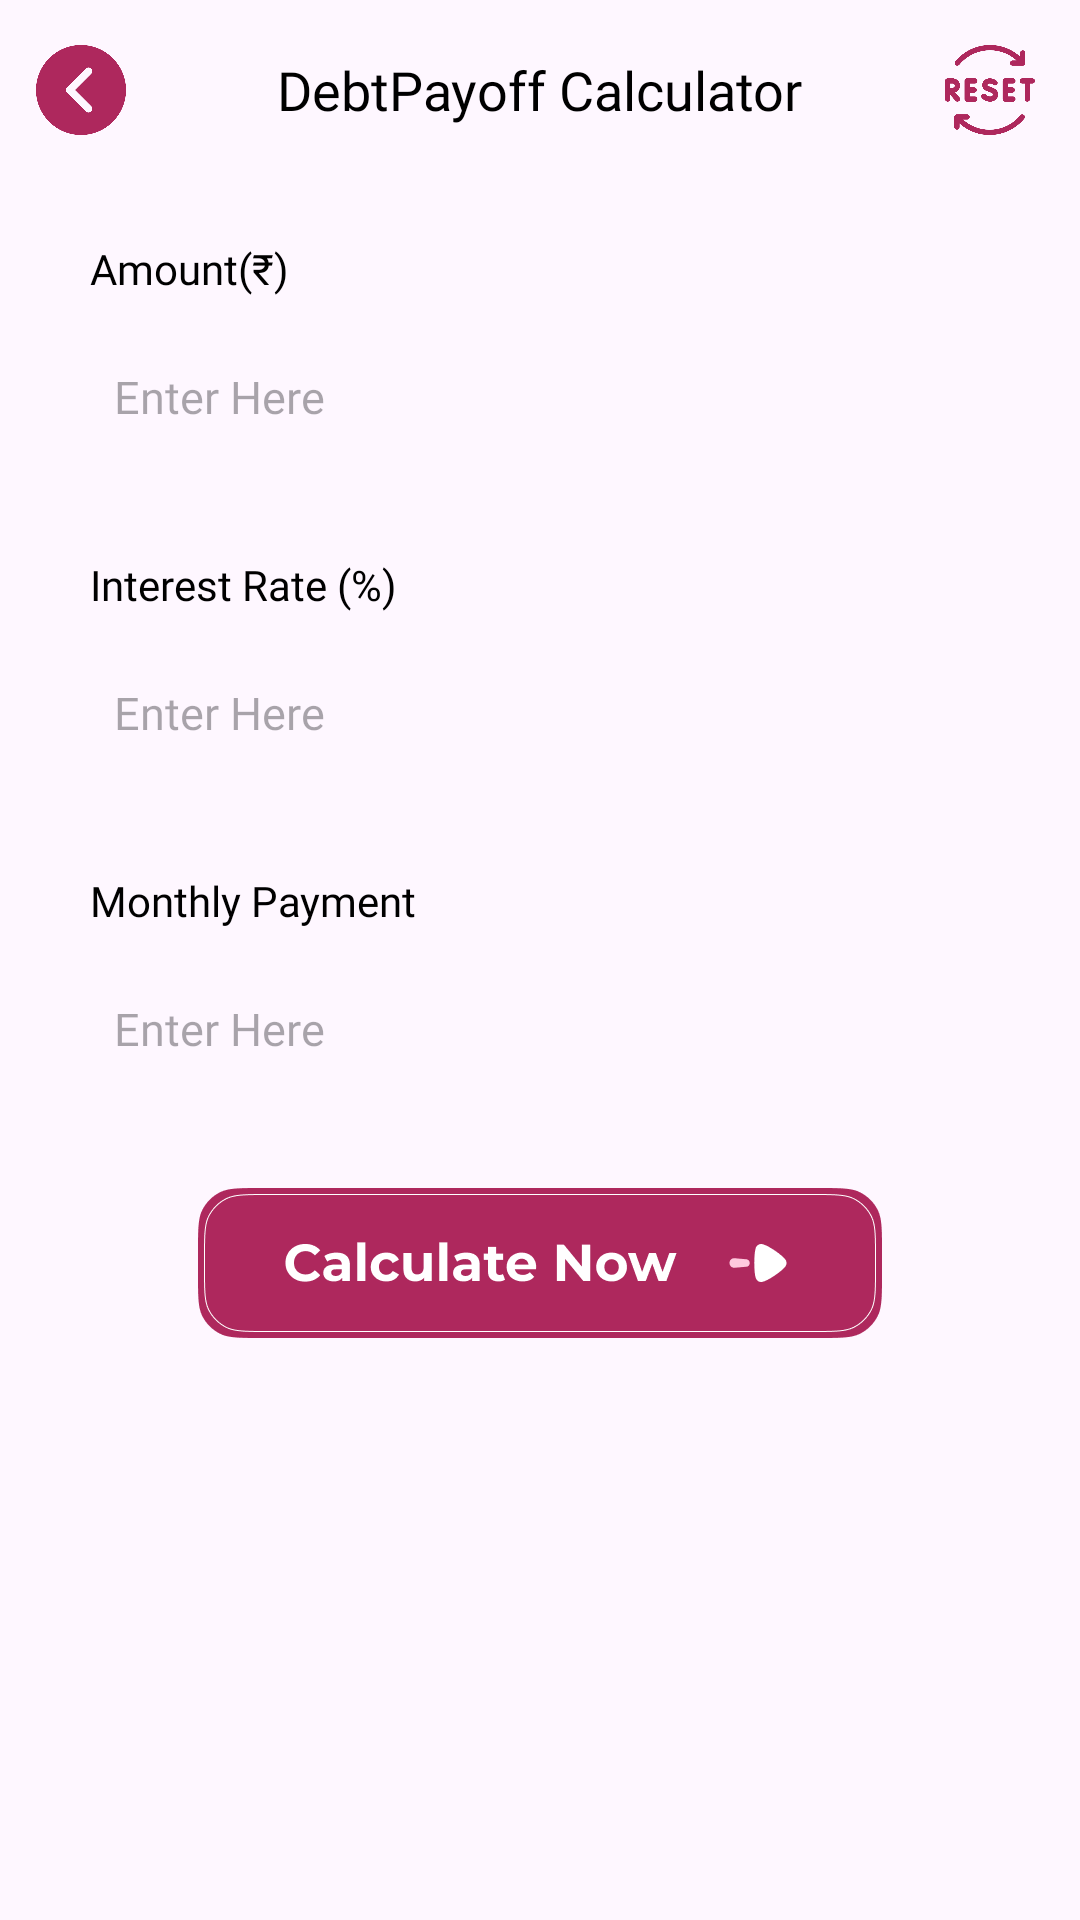

Android layout source for this screen:
<!-- AndroidManifest.xml: application theme Theme.FinanceCalculator -->
<!-- res/layout/activity_loan_repayment_cal_screen.xml -->
<?xml version="1.0" encoding="utf-8"?>
<LinearLayout xmlns:android="http://schemas.android.com/apk/res/android"
    android:layout_width="match_parent"
    android:layout_height="match_parent"
    android:orientation="vertical">

    <androidx.core.widget.NestedScrollView
        android:layout_width="match_parent"
        android:layout_height="match_parent">

        <LinearLayout
            android:layout_width="match_parent"
            android:layout_height="match_parent"
            android:orientation="vertical">


            <RelativeLayout
                android:layout_width="match_parent"
                android:layout_height="60dp">

                <ImageView
                    android:id="@+id/iv_goBack"
                    android:layout_width="30dp"
                    android:layout_height="30dp"
                    android:layout_centerVertical="true"
                    android:layout_marginStart="12dp"
                    android:adjustViewBounds="true"
                    android:src="@drawable/back" />

                <TextView
                    android:layout_width="wrap_content"
                    android:layout_height="wrap_content"
                    android:layout_centerInParent="true"
                    android:fontFamily="@font/outfit_bold"
                    android:text="DebtPayoff Calculator"
                    android:textColor="@color/black"
                    android:textSize="18sp" />

                <ImageView
                    android:id="@+id/iv_reset"
                    android:layout_width="30dp"
                    android:layout_height="30dp"
                    android:layout_alignParentEnd="true"
                    android:layout_centerVertical="true"
                    android:layout_marginEnd="15dp"
                    android:adjustViewBounds="true"
                    android:src="@drawable/reset" />

            </RelativeLayout>


            <LinearLayout
                android:layout_width="match_parent"
                android:layout_height="wrap_content"
                android:layout_marginStart="15dp"
                android:layout_marginTop="10dp"
                android:layout_marginEnd="15dp"
                android:background="@drawable/edit_bg"
                android:backgroundTint="#E5E8EF"
                android:orientation="vertical"
                android:padding="10dp">

                <TextView
                    android:layout_width="wrap_content"
                    android:layout_height="wrap_content"
                    android:layout_marginStart="5dp"
                    android:fontFamily="@font/outfit_semibold"
                    android:text="Amount(₹)"
                    android:textColor="@color/black"
                    android:textSize="14dp" />

                <EditText
                    android:id="@+id/editTextDebtAmount"
                    android:layout_width="match_parent"
                    android:layout_height="wrap_content"
                    android:layout_marginTop="10dp"
                    android:background="@drawable/edit_bg"
                    android:fontFamily="@font/outfit_semibold"
                    android:hint="Enter Here"
                    android:inputType="numberDecimal"
                    android:padding="13dp"
                    android:textColor="@color/black"
                    android:textSize="15dp" />


            </LinearLayout>

            <LinearLayout
                android:layout_width="match_parent"
                android:layout_height="wrap_content"
                android:layout_marginStart="15dp"
                android:layout_marginTop="10dp"
                android:layout_marginEnd="15dp"
                android:background="@drawable/edit_bg"
                android:backgroundTint="#E5E8EF"
                android:orientation="vertical"
                android:padding="10dp">

                <TextView
                    android:layout_width="wrap_content"
                    android:layout_height="wrap_content"
                    android:layout_marginStart="5dp"
                    android:fontFamily="@font/outfit_semibold"
                    android:text="Interest Rate (%)"
                    android:textColor="@color/black"
                    android:textSize="14dp" />

                <EditText
                    android:id="@+id/editTextInterestRate"
                    android:layout_width="match_parent"
                    android:layout_height="wrap_content"
                    android:layout_marginTop="10dp"
                    android:background="@drawable/edit_bg"
                    android:fontFamily="@font/outfit_semibold"
                    android:hint="Enter Here"
                    android:inputType="numberDecimal"
                    android:padding="13dp"
                    android:textColor="@color/black"
                    android:textSize="15dp" />

            </LinearLayout>

            <LinearLayout
                android:layout_width="match_parent"
                android:layout_height="wrap_content"
                android:layout_marginStart="15dp"
                android:layout_marginTop="10dp"
                android:layout_marginEnd="15dp"
                android:background="@drawable/edit_bg"
                android:backgroundTint="#E5E8EF"
                android:orientation="vertical"
                android:padding="10dp">

                <TextView
                    android:layout_width="wrap_content"
                    android:layout_height="wrap_content"
                    android:layout_marginStart="5dp"
                    android:fontFamily="@font/outfit_semibold"
                    android:text="Monthly Payment"
                    android:textColor="@color/black"
                    android:textSize="14dp" />

                <EditText
                    android:id="@+id/editTextMonthlyPayment"
                    android:layout_width="match_parent"
                    android:layout_height="wrap_content"
                    android:layout_marginTop="10dp"
                    android:background="@drawable/edit_bg"
                    android:fontFamily="@font/outfit_semibold"
                    android:hint="Enter Here"
                    android:inputType="numberDecimal"
                    android:padding="13dp"
                    android:textColor="@color/black"
                    android:textSize="15dp" />


            </LinearLayout>




            <ImageView
                android:id="@+id/buttonCalculate"
                android:layout_width="230dp"
                android:layout_height="50dp"
                android:layout_marginTop="20dp"
                android:adjustViewBounds="true"
                android:layout_gravity="center"
                android:src="@drawable/cal_now" />

            <LinearLayout
                android:id="@+id/result_layout"
                android:layout_width="wrap_content"
                android:layout_height="wrap_content"
                android:layout_gravity="center"
                android:layout_marginHorizontal="10dp"
                android:layout_marginTop="10dp"
                android:background="@drawable/edit_bg"
                android:backgroundTint="#E5E8EF"
                android:orientation="vertical"
                android:paddingLeft="10dp"
                android:paddingRight="10dp"
                android:visibility="gone"
                android:layout_marginBottom="10dp">

                <LinearLayout
                    android:layout_width="match_parent"
                    android:layout_height="wrap_content"
                    android:layout_marginTop="10dp">


                    <TextView

                        android:layout_width="90dp"
                        android:layout_height="wrap_content"
                        android:layout_gravity="center"
                        android:layout_marginStart="15dp"
                        android:fontFamily="@font/outfit_medium"
                        android:text="Payoff Time:"
                        android:textColor="@android:color/black"
                        android:textSize="13sp" />

                    <LinearLayout
                        android:layout_width="160dp"
                        android:layout_height="35dp"
                        android:layout_marginStart="40dp"
                        android:background="@drawable/edit_bg"
                        android:backgroundTint="#33AE285D">

                        <TextView
                            android:id="@+id/textViewPayoffTime"
                            android:layout_width="match_parent"
                            android:layout_height="wrap_content"
                            android:layout_gravity="center"
                            android:layout_marginStart="15dp"
                            android:layout_marginEnd="15dp"
                            android:fontFamily="@font/outfit_bold"
                            android:gravity="center"
                            android:text="0"
                            android:textColor="#AE285D"
                            android:textSize="15sp" />

                    </LinearLayout>

                </LinearLayout>


                <LinearLayout
                    android:layout_width="match_parent"
                    android:layout_height="wrap_content"
                    android:layout_marginTop="10dp"
                    android:layout_marginBottom="10dp">


                    <TextView
                        android:layout_width="90dp"
                        android:layout_height="wrap_content"
                        android:layout_gravity="center"
                        android:layout_marginStart="15dp"
                        android:fontFamily="@font/outfit_medium"
                        android:text="Interest Paid:"
                        android:textColor="@android:color/black"
                        android:textSize="13sp" />

                    <LinearLayout
                        android:layout_width="160dp"
                        android:layout_height="35dp"
                        android:layout_marginStart="40dp"
                        android:background="@drawable/edit_bg"
                        android:backgroundTint="#33AE285D">

                        <TextView
                            android:id="@+id/textViewTotalInterest"
                            android:layout_width="match_parent"
                            android:layout_height="wrap_content"
                            android:layout_gravity="center"
                            android:layout_marginStart="15dp"
                            android:layout_marginEnd="15dp"
                            android:fontFamily="@font/outfit_bold"
                            android:gravity="center"
                            android:text="0"
                            android:textColor="#AE285D"
                            android:textSize="15sp" />

                    </LinearLayout>

                </LinearLayout>


            </LinearLayout>


        </LinearLayout>
    </androidx.core.widget.NestedScrollView>
</LinearLayout>
<!-- resources referenced by this layout -->
<resources>
  <!-- drawable back: png bitmap (drawable, 15902 bytes) -->
  <!-- drawable cal_now: png bitmap (drawable, 9872 bytes) -->
  <!-- drawable reset: png bitmap (drawable, 24374 bytes) -->
  <style name="Theme.FinanceCalculator" parent="Base.Theme.FinanceCalculator" />
  <style name="Base.Theme.FinanceCalculator" parent="Theme.Material3.Light.NoActionBar">
          
          
      </style>
  <!-- not gathered from this repository: default colours our renderer supplied (Android Studio template values) -->
  <color name="black">#FF000000</color>
</resources>
